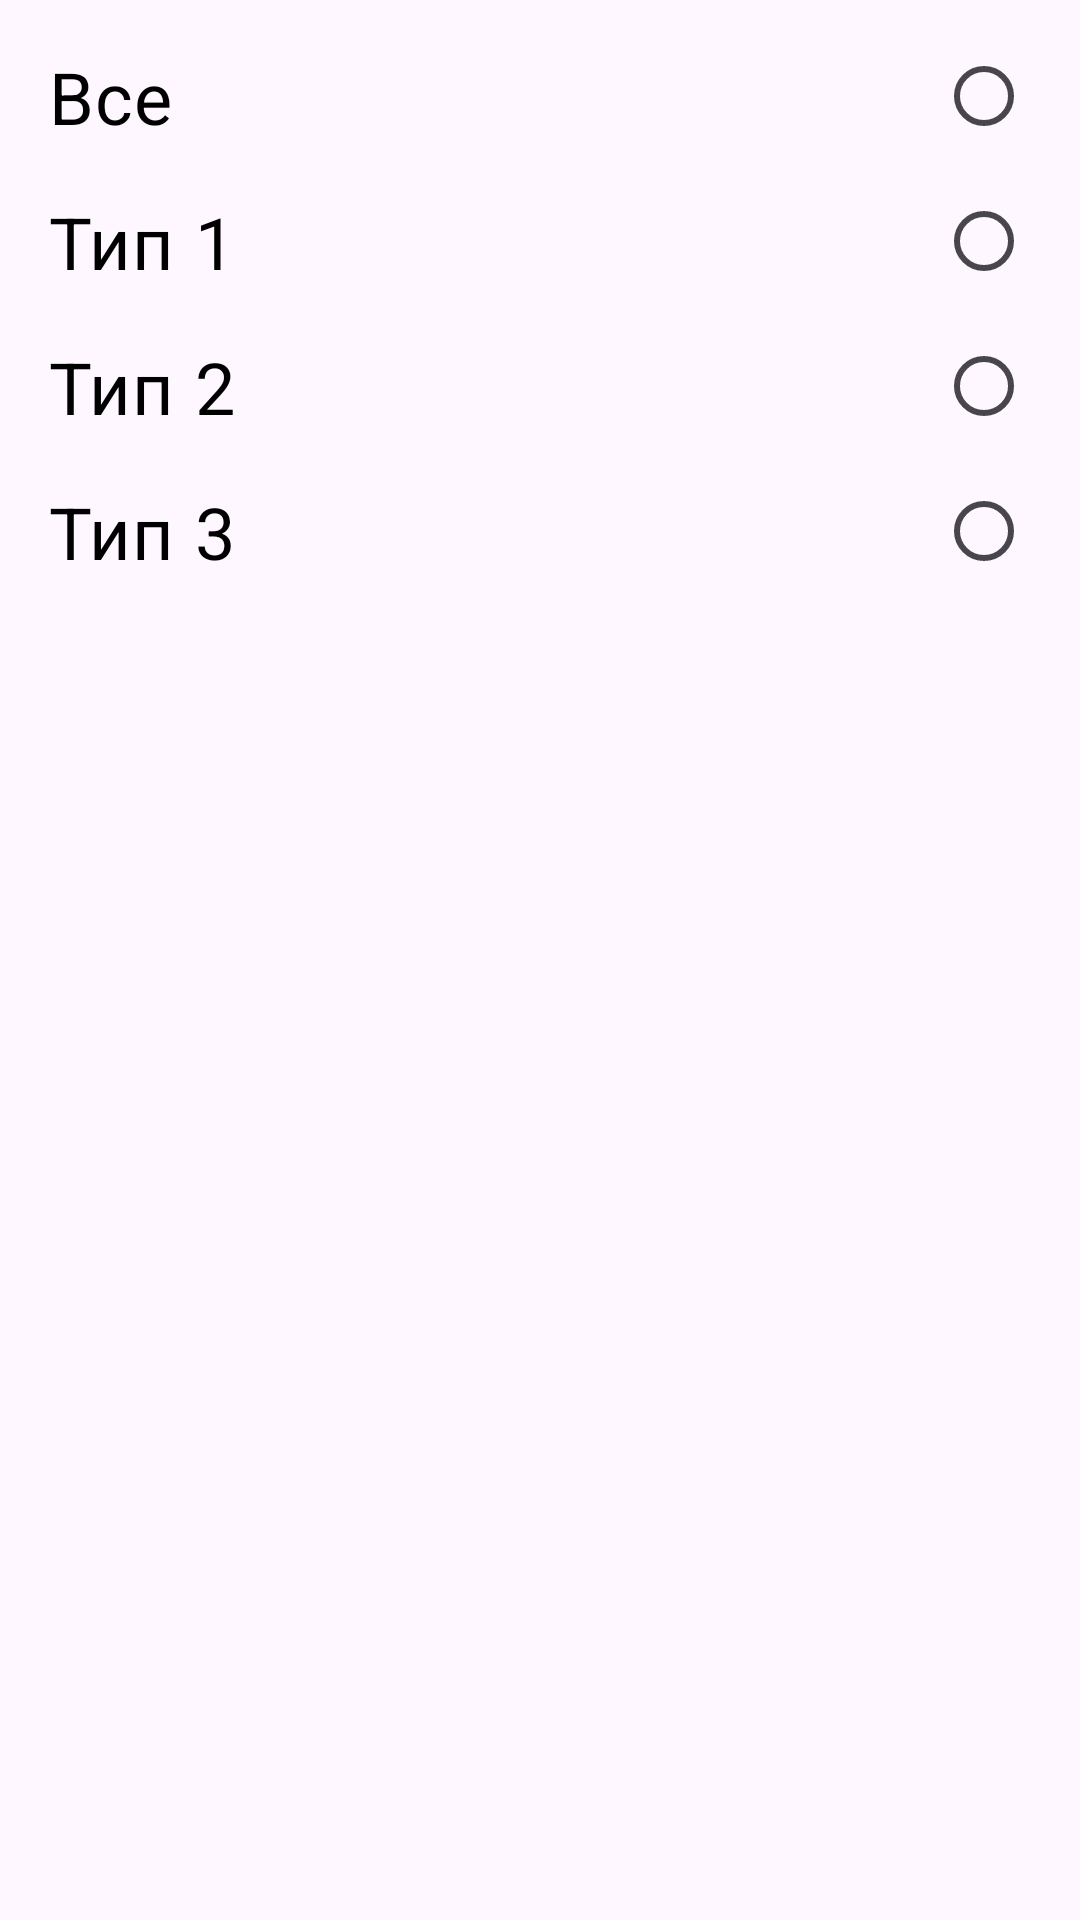

Write the Android layout XML for this screen, with the resource values it uses.
<!-- AndroidManifest.xml: application theme Theme.Kolsa -->
<!-- res/layout/type_picker_bs_dialog_layout.xml -->
<?xml version="1.0" encoding="utf-8"?>
<androidx.constraintlayout.widget.ConstraintLayout xmlns:android="http://schemas.android.com/apk/res/android"
    xmlns:app="http://schemas.android.com/apk/res-auto"
    xmlns:tools="http://schemas.android.com/tools"
    android:layout_width="match_parent"
    android:layout_height="wrap_content">

    <RadioGroup
        android:id="@+id/radioGroup"
        android:layout_width="match_parent"
        android:layout_height="wrap_content"
        android:layout_margin="16dp"
        app:layout_constraintEnd_toEndOf="parent"
        app:layout_constraintStart_toStartOf="parent"
        app:layout_constraintTop_toTopOf="parent">

        <RadioButton
            android:id="@+id/all"
            android:layout_width="match_parent"
            android:layout_height="wrap_content"
            android:layout_gravity="start"
            android:layout_marginBottom="16dp"
            android:layoutDirection="rtl"
            android:minWidth="0dp"
            android:minHeight="0dp"
            android:text="@string/all"
            android:textAlignment="textStart"
            android:textColor="@color/black"
            android:textSize="24sp" />

        <RadioButton
            android:id="@+id/type1"
            android:layout_width="match_parent"
            android:layout_height="wrap_content"
            android:layout_gravity="start"
            android:layout_marginBottom="16dp"
            android:layoutDirection="rtl"
            android:minWidth="0dp"
            android:minHeight="0dp"
            android:text="@string/type1"
            android:textAlignment="textStart"
            android:textColor="@color/black"
            android:textSize="24sp" />

        <RadioButton
            android:id="@+id/type2"
            android:layout_width="match_parent"
            android:layout_height="wrap_content"
            android:layout_gravity="start"
            android:layout_marginBottom="16dp"
            android:layoutDirection="rtl"
            android:minWidth="0dp"
            android:minHeight="0dp"
            android:text="@string/type2"
            android:textAlignment="textStart"
            android:textColor="@color/black"
            android:textSize="24sp" />

        <RadioButton
            android:id="@+id/type3"
            android:layout_width="match_parent"
            android:layout_height="wrap_content"
            android:layout_gravity="start"
            android:layout_marginBottom="16dp"
            android:layoutDirection="rtl"
            android:minWidth="0dp"
            android:minHeight="0dp"
            android:text="@string/type3"
            android:textAlignment="textStart"
            android:textColor="@color/black"
            android:textSize="24sp" />

    </RadioGroup>

</androidx.constraintlayout.widget.ConstraintLayout>
<!-- resources referenced by this layout -->
<resources>
  <string name="all">Все</string>
  <string name="type1">Тип 1</string>
  <string name="type2">Тип 2</string>
  <string name="type3">Тип 3</string>
  <style name="Theme.Kolsa" parent="Base.Theme.Kolsa" />
  <style name="Base.Theme.Kolsa" parent="Theme.Material3.DayNight.NoActionBar">
          
          
      </style>
  <!-- not gathered from this repository: default colours our renderer supplied (Android Studio template values) -->
  <color name="black">#FF000000</color>
</resources>
